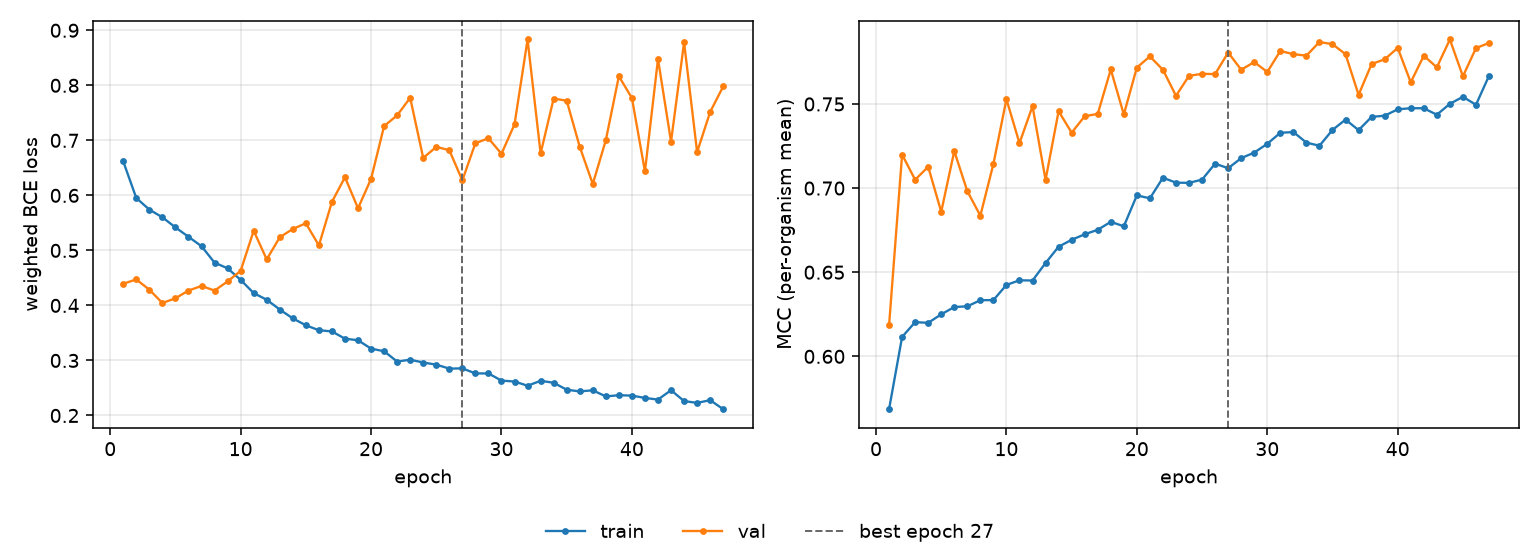

Values plotted in this chart, from the file beside it:
epoch, tr_loss, vl_loss, tr_mcc, vl_mcc, is_best
1, 0.6616, 0.4395, 0.5686, 0.6184, False
2, 0.5952, 0.4472, 0.6116, 0.7199, False
3, 0.5741, 0.4286, 0.6203, 0.705, False
4, 0.5602, 0.4044, 0.6199, 0.7127, False
5, 0.5418, 0.4129, 0.625, 0.6859, False
6, 0.5248, 0.427, 0.6293, 0.722, False
7, 0.5075, 0.4354, 0.6297, 0.6982, False
8, 0.4778, 0.427, 0.6334, 0.6836, False
9, 0.4674, 0.4436, 0.6334, 0.7143, False
10, 0.4465, 0.4628, 0.6424, 0.7528, False
11, 0.4224, 0.5357, 0.6452, 0.7267, False
12, 0.4103, 0.4836, 0.6451, 0.7487, False
13, 0.3925, 0.5238, 0.6555, 0.7049, False
14, 0.3765, 0.539, 0.6652, 0.7457, False
15, 0.3639, 0.5493, 0.6693, 0.7329, False
16, 0.3549, 0.509, 0.6725, 0.7427, False
17, 0.3528, 0.5881, 0.6752, 0.7441, False
18, 0.3395, 0.633, 0.68, 0.7705, False
19, 0.3367, 0.5766, 0.6773, 0.7438, False
20, 0.3215, 0.63, 0.6957, 0.7717, False
21, 0.3167, 0.7259, 0.6939, 0.7783, False
22, 0.298, 0.7455, 0.7062, 0.7703, False
23, 0.3014, 0.7772, 0.7032, 0.7548, False
24, 0.2962, 0.6679, 0.7031, 0.7667, False
25, 0.2924, 0.6882, 0.705, 0.7679, False
26, 0.2852, 0.6821, 0.7145, 0.7678, False
27, 0.2856, 0.6272, 0.7118, 0.7806, True
28, 0.2764, 0.6948, 0.7178, 0.7704, False
29, 0.2764, 0.7037, 0.7211, 0.7749, False
30, 0.2634, 0.6756, 0.7263, 0.769, False
31, 0.2617, 0.7291, 0.7329, 0.7815, False
32, 0.2541, 0.8833, 0.7333, 0.7796, False
33, 0.263, 0.6761, 0.727, 0.7787, False
34, 0.2595, 0.776, 0.7252, 0.7868, False
35, 0.2468, 0.7721, 0.7346, 0.7855, False
36, 0.2437, 0.6883, 0.7407, 0.7796, False
37, 0.2458, 0.6207, 0.7345, 0.7554, False
38, 0.2346, 0.7002, 0.7423, 0.7738, False
39, 0.2369, 0.8165, 0.743, 0.7765, False
40, 0.2361, 0.7769, 0.7468, 0.7833, False
41, 0.2319, 0.6435, 0.7475, 0.7629, False
42, 0.2289, 0.8477, 0.7475, 0.7787, False
43, 0.2459, 0.6976, 0.7436, 0.7718, False
44, 0.2262, 0.8781, 0.7501, 0.7883, False
45, 0.2229, 0.6787, 0.7543, 0.7664, False
46, 0.2279, 0.7516, 0.7495, 0.7832, False
47, 0.2114, 0.798, 0.7667, 0.7863, False
